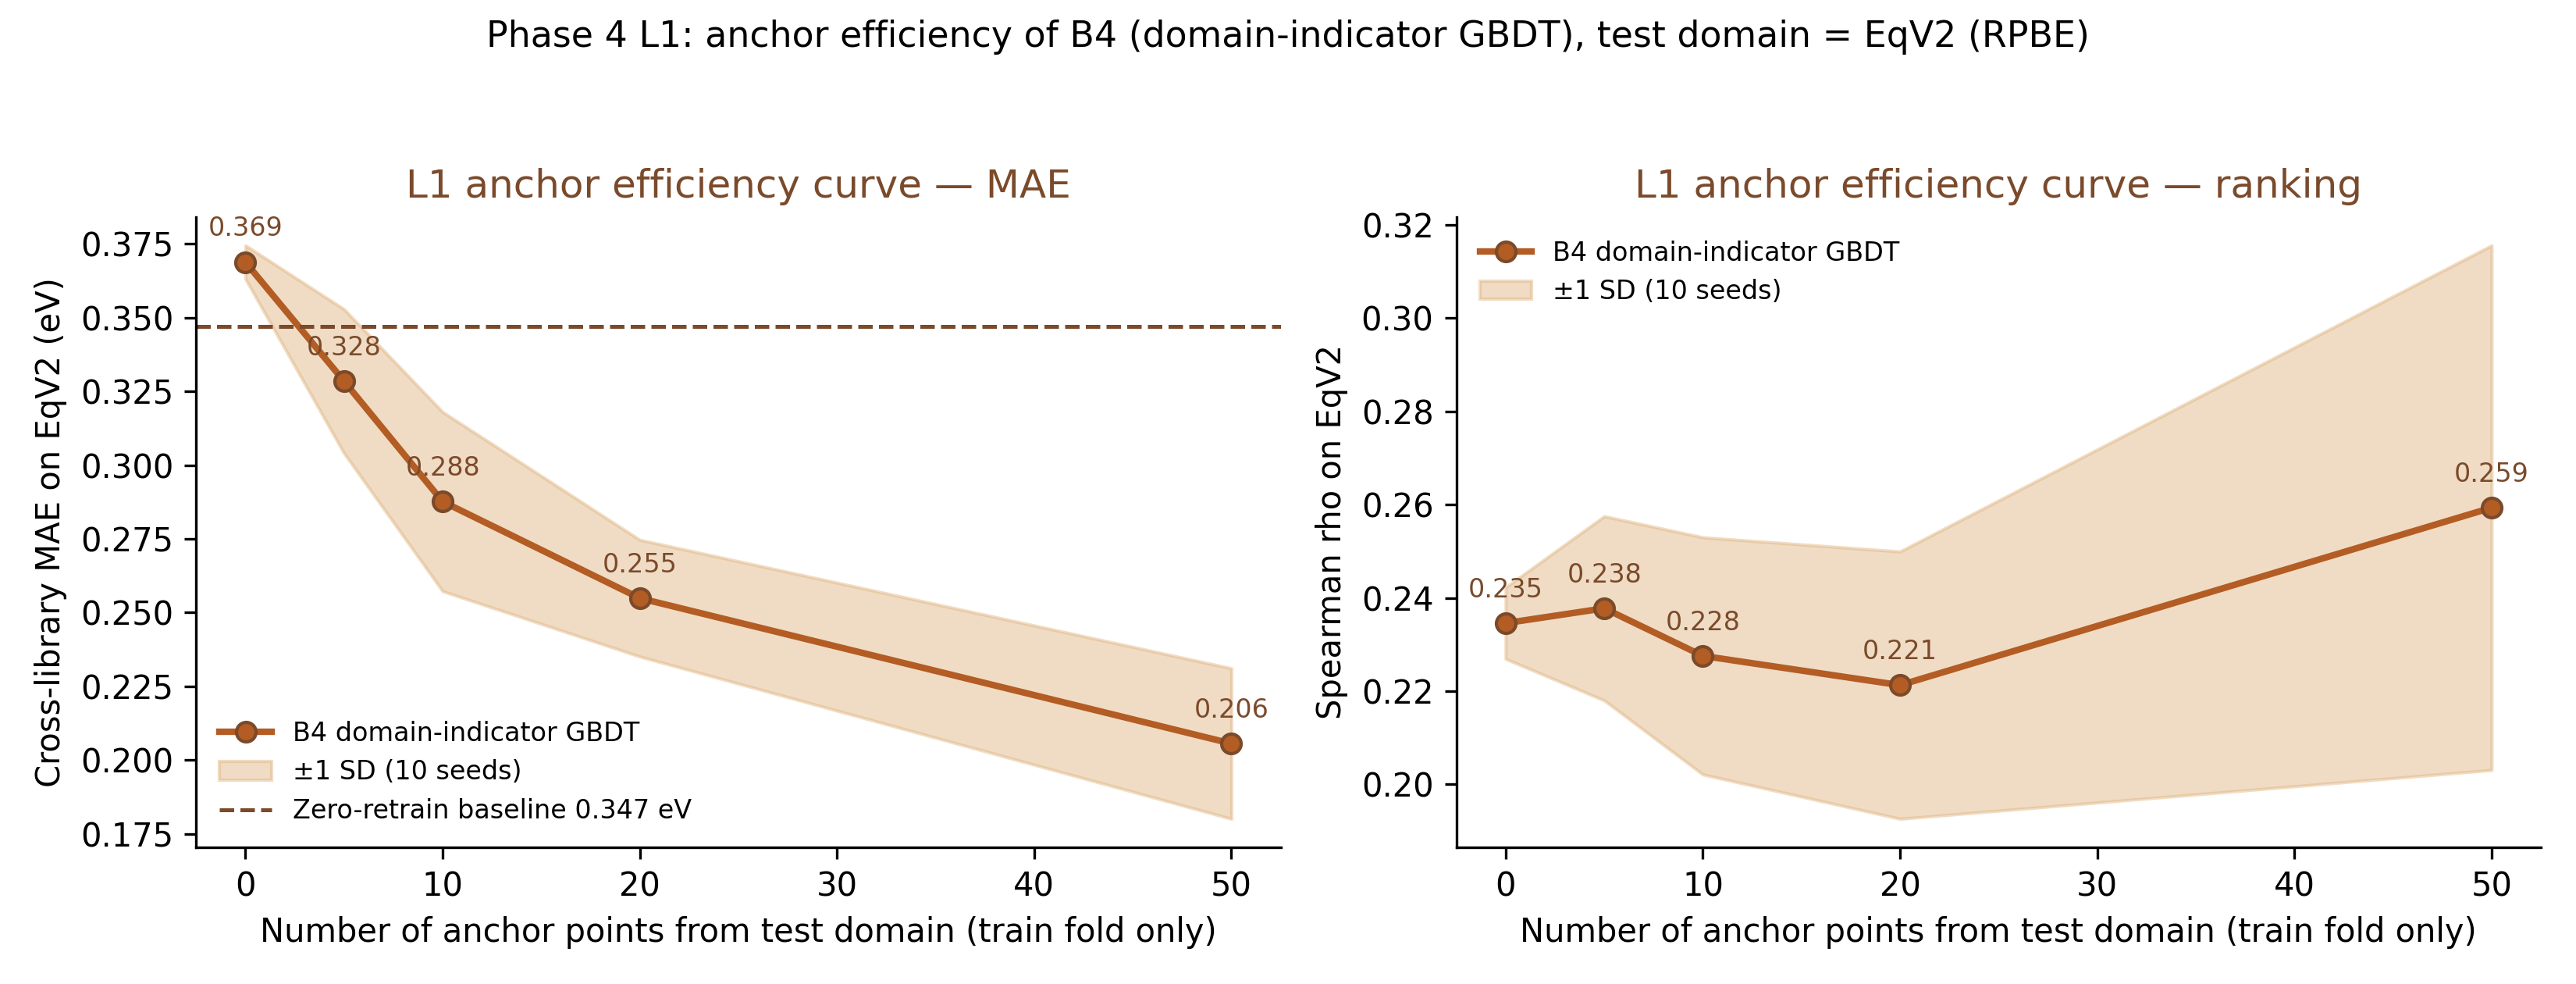

The file beside this chart, header and first rows:
n_anchor, seed, n_train, n_eval, MAE_eV, spearman_rho
0, 0, 2039, 491, 0.3771, 0.2343
0, 1, 2039, 491, 0.3703, 0.2316
0, 2, 2039, 491, 0.3734, 0.227
0, 7, 2039, 491, 0.3601, 0.2385
0, 13, 2039, 491, 0.3679, 0.2426
0, 42, 2039, 491, 0.3737, 0.2436
0, 99, 2039, 491, 0.3635, 0.2382
0, 123, 2039, 491, 0.3696, 0.2408
0, 2024, 2039, 491, 0.3718, 0.2195
0, 31337, 2039, 491, 0.361, 0.2298
5, 0, 2044, 486, 0.2906, 0.219
5, 1, 2044, 486, 0.381, 0.2882
5, 2, 2044, 486, 0.3269, 0.2393
5, 7, 2044, 486, 0.342, 0.2393
5, 13, 2044, 486, 0.3055, 0.2297
5, 42, 2044, 486, 0.3296, 0.2378
5, 99, 2044, 486, 0.34, 0.2465
5, 123, 2044, 486, 0.3204, 0.2251
5, 2024, 2044, 486, 0.3138, 0.2312
5, 31337, 2044, 486, 0.3348, 0.2217
10, 0, 2049, 481, 0.2509, 0.2281
10, 1, 2049, 481, 0.3239, 0.2701
10, 2, 2049, 481, 0.3305, 0.2172
10, 7, 2049, 481, 0.2841, 0.2428
10, 13, 2049, 481, 0.2685, 0.2435
10, 42, 2049, 481, 0.2944, 0.2186
10, 99, 2049, 481, 0.3196, 0.2259
10, 123, 2049, 481, 0.2419, 0.1708
10, 2024, 2049, 481, 0.2716, 0.2225
10, 31337, 2049, 481, 0.291, 0.2361
20, 0, 2059, 471, 0.231, 0.1836
20, 1, 2059, 471, 0.241, 0.2681
20, 2, 2059, 471, 0.2811, 0.2448
20, 7, 2059, 471, 0.2523, 0.2102
20, 13, 2059, 471, 0.2526, 0.2133
20, 42, 2059, 471, 0.2878, 0.1771
20, 99, 2059, 471, 0.2442, 0.2249
20, 123, 2059, 471, 0.2355, 0.2071
20, 2024, 2059, 471, 0.2474, 0.245
20, 31337, 2059, 471, 0.2757, 0.2387
50, 0, 2089, 441, 0.2025, 0.2866
50, 1, 2089, 441, 0.1691, 0.2793
50, 2, 2089, 441, 0.244, 0.1663
50, 7, 2089, 441, 0.2003, 0.2308
50, 13, 2089, 441, 0.2194, 0.246
50, 42, 2089, 441, 0.2386, 0.2208
50, 99, 2089, 441, 0.1776, 0.3864
50, 123, 2089, 441, 0.2225, 0.2619
50, 2024, 2089, 441, 0.18, 0.2611
50, 31337, 2089, 441, 0.2017, 0.254
